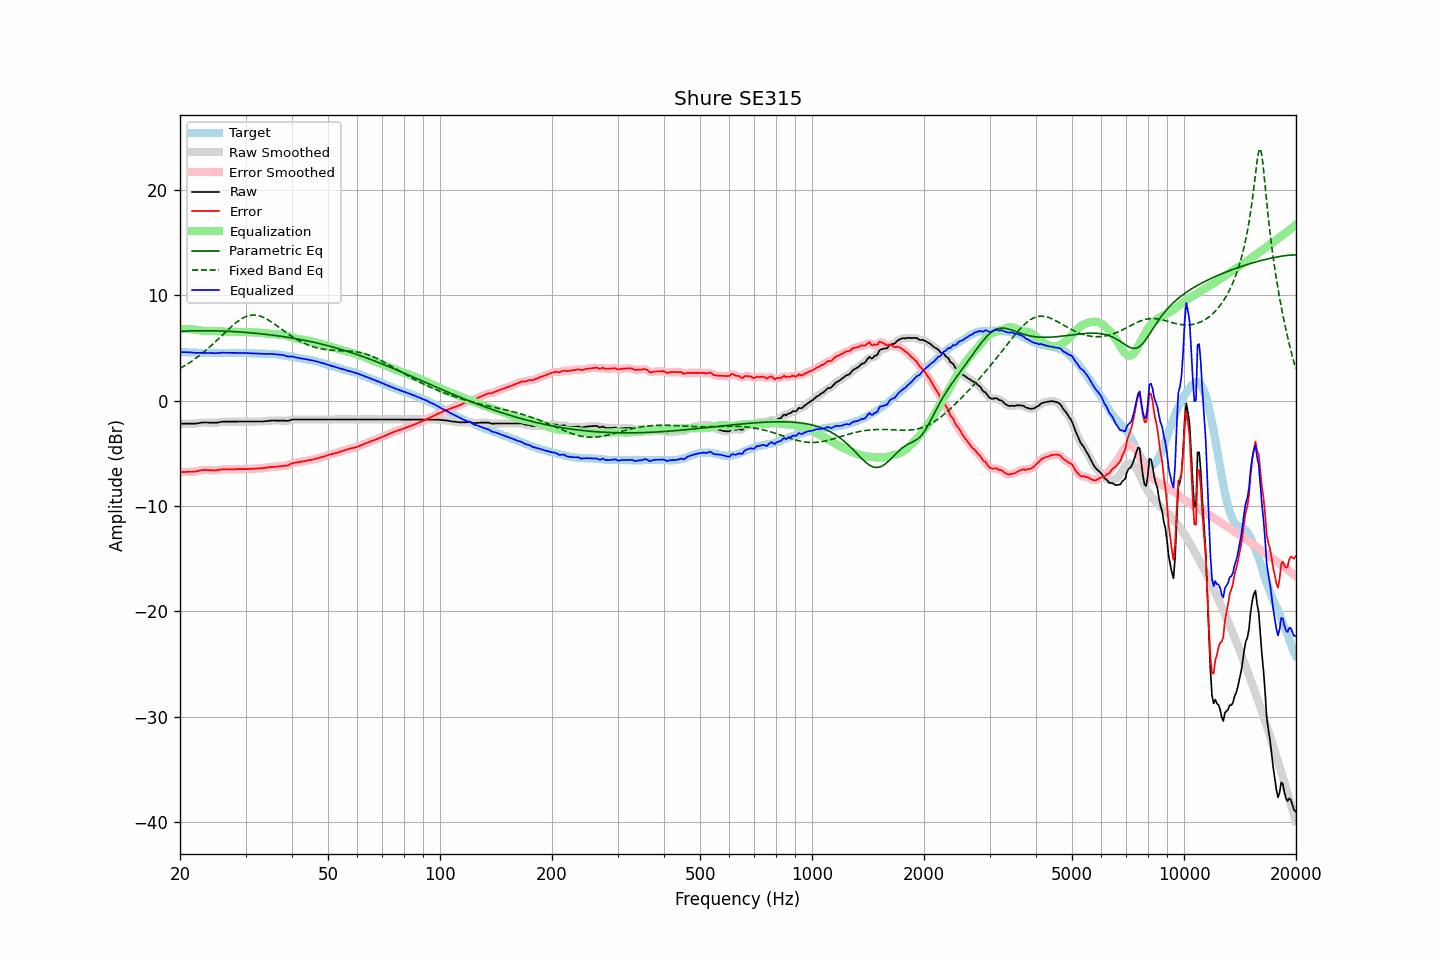

The file beside this chart, header and first rows:
frequency, raw, error, smoothed, error_smoothed, equalization, parametric_eq, fixed_band_eq, equalized_raw, equalized_smoothed, target
20.00, -2.20, -6.81, -2.20, -6.81, 6.79, 6.57, 3.05, 4.59, 4.59, 4.61
20.20, -2.20, -6.80, -2.20, -6.80, 6.79, 6.58, 3.13, 4.60, 4.60, 4.60
20.40, -2.20, -6.79, -2.20, -6.79, 6.80, 6.59, 3.22, 4.60, 4.60, 4.59
20.61, -2.20, -6.79, -2.20, -6.78, 6.79, 6.59, 3.31, 4.60, 4.60, 4.59
20.81, -2.20, -6.77, -2.20, -6.77, 6.79, 6.60, 3.41, 4.59, 4.59, 4.57
21.02, -2.20, -6.77, -2.20, -6.77, 6.78, 6.60, 3.50, 4.58, 4.58, 4.57
21.23, -2.20, -6.76, -2.20, -6.76, 6.77, 6.61, 3.60, 4.58, 4.58, 4.56
21.44, -2.20, -6.77, -2.20, -6.76, 6.76, 6.61, 3.70, 4.56, 4.56, 4.57
21.66, -2.20, -6.76, -2.20, -6.76, 6.75, 6.62, 3.81, 4.55, 4.55, 4.56
21.87, -2.20, -6.75, -2.20, -6.75, 6.73, 6.62, 3.92, 4.53, 4.53, 4.55
22.09, -2.19, -6.73, -2.18, -6.73, 6.71, 6.62, 4.03, 4.52, 4.53, 4.54
22.31, -2.16, -6.70, -2.16, -6.70, 6.69, 6.62, 4.14, 4.53, 4.52, 4.54
22.54, -2.13, -6.66, -2.13, -6.66, 6.66, 6.63, 4.26, 4.53, 4.53, 4.53
22.76, -2.11, -6.63, -2.10, -6.62, 6.64, 6.63, 4.38, 4.53, 4.53, 4.52
22.99, -2.08, -6.59, -2.09, -6.60, 6.62, 6.63, 4.50, 4.54, 4.53, 4.51
23.22, -2.08, -6.58, -2.08, -6.59, 6.60, 6.63, 4.63, 4.52, 4.52, 4.50
23.45, -2.09, -6.60, -2.08, -6.59, 6.60, 6.63, 4.75, 4.51, 4.51, 4.51
23.69, -2.09, -6.59, -2.09, -6.59, 6.60, 6.63, 4.89, 4.51, 4.51, 4.50
23.92, -2.10, -6.60, -2.10, -6.60, 6.60, 6.63, 5.02, 4.51, 4.51, 4.50
24.16, -2.10, -6.61, -2.10, -6.61, 6.61, 6.62, 5.16, 4.51, 4.51, 4.51
24.40, -2.11, -6.63, -2.11, -6.63, 6.61, 6.62, 5.29, 4.51, 4.51, 4.52
24.65, -2.11, -6.63, -2.11, -6.63, 6.61, 6.62, 5.44, 4.50, 4.50, 4.52
24.89, -2.12, -6.64, -2.11, -6.63, 6.61, 6.62, 5.58, 4.49, 4.50, 4.52
25.14, -2.10, -6.61, -2.10, -6.61, 6.60, 6.61, 5.72, 4.50, 4.50, 4.51
25.39, -2.07, -6.58, -2.07, -6.58, 6.58, 6.61, 5.87, 4.51, 4.51, 4.51
25.65, -2.04, -6.55, -2.04, -6.55, 6.57, 6.60, 6.02, 4.53, 4.53, 4.51
25.91, -2.01, -6.53, -2.01, -6.53, 6.55, 6.60, 6.16, 4.54, 4.54, 4.52
26.16, -2.00, -6.53, -2.00, -6.53, 6.54, 6.59, 6.31, 4.54, 4.54, 4.53
26.43, -2.00, -6.53, -2.00, -6.53, 6.53, 6.59, 6.46, 4.53, 4.53, 4.53
26.69, -2.00, -6.53, -2.00, -6.53, 6.52, 6.58, 6.60, 4.52, 4.52, 4.53
26.96, -2.00, -6.52, -2.00, -6.52, 6.52, 6.57, 6.75, 4.52, 4.52, 4.52
27.23, -2.00, -6.52, -2.00, -6.52, 6.52, 6.56, 6.89, 4.52, 4.52, 4.52
27.50, -2.00, -6.52, -2.00, -6.52, 6.52, 6.56, 7.03, 4.52, 4.52, 4.52
27.77, -2.00, -6.53, -2.00, -6.52, 6.52, 6.55, 7.16, 4.52, 4.52, 4.53
28.05, -2.00, -6.53, -2.00, -6.52, 6.52, 6.54, 7.29, 4.52, 4.52, 4.53
28.33, -2.00, -6.51, -2.00, -6.52, 6.52, 6.53, 7.41, 4.52, 4.52, 4.51
28.62, -2.00, -6.51, -2.00, -6.51, 6.52, 6.52, 7.53, 4.52, 4.52, 4.51
28.90, -2.00, -6.52, -2.00, -6.51, 6.52, 6.51, 7.64, 4.52, 4.52, 4.52
29.19, -2.00, -6.52, -2.00, -6.51, 6.52, 6.50, 7.73, 4.52, 4.52, 4.52
29.48, -2.00, -6.51, -2.00, -6.51, 6.51, 6.49, 7.82, 4.51, 4.51, 4.51
29.78, -2.00, -6.51, -2.00, -6.51, 6.51, 6.48, 7.90, 4.51, 4.51, 4.51
30.08, -2.00, -6.52, -2.00, -6.51, 6.51, 6.47, 7.97, 4.51, 4.51, 4.52
30.38, -2.00, -6.51, -2.00, -6.51, 6.50, 6.45, 8.03, 4.50, 4.50, 4.51
30.68, -2.00, -6.49, -2.00, -6.50, 6.50, 6.44, 8.07, 4.50, 4.50, 4.49
30.99, -2.00, -6.49, -2.00, -6.49, 6.49, 6.43, 8.10, 4.49, 4.49, 4.49
31.30, -2.00, -6.48, -2.00, -6.48, 6.48, 6.41, 8.12, 4.48, 4.48, 4.48
31.61, -2.00, -6.47, -2.00, -6.47, 6.47, 6.40, 8.12, 4.47, 4.47, 4.47
31.93, -2.00, -6.46, -2.00, -6.46, 6.46, 6.39, 8.11, 4.47, 4.47, 4.46
32.24, -2.00, -6.46, -2.00, -6.45, 6.46, 6.37, 8.09, 4.46, 4.46, 4.46
32.57, -2.00, -6.44, -2.00, -6.45, 6.45, 6.36, 8.05, 4.45, 4.45, 4.44
32.89, -2.00, -6.44, -2.00, -6.44, 6.43, 6.34, 8.01, 4.44, 4.44, 4.44
33.22, -1.99, -6.43, -1.99, -6.43, 6.42, 6.32, 7.95, 4.43, 4.43, 4.44
33.55, -1.98, -6.41, -1.98, -6.41, 6.40, 6.31, 7.89, 4.43, 4.43, 4.43
33.89, -1.96, -6.40, -1.96, -6.40, 6.39, 6.29, 7.81, 4.43, 4.42, 4.44
34.23, -1.95, -6.37, -1.94, -6.37, 6.37, 6.27, 7.73, 4.42, 4.43, 4.42
34.57, -1.93, -6.35, -1.92, -6.35, 6.35, 6.25, 7.64, 4.42, 4.43, 4.42
34.92, -1.90, -6.31, -1.91, -6.32, 6.34, 6.24, 7.55, 4.44, 4.43, 4.41
35.27, -1.90, -6.32, -1.90, -6.31, 6.32, 6.22, 7.45, 4.42, 4.42, 4.42
35.62, -1.90, -6.30, -1.90, -6.30, 6.30, 6.20, 7.34, 4.40, 4.41, 4.40
35.97, -1.90, -6.30, -1.90, -6.30, 6.29, 6.18, 7.23, 4.39, 4.39, 4.40
... 635 more rows
